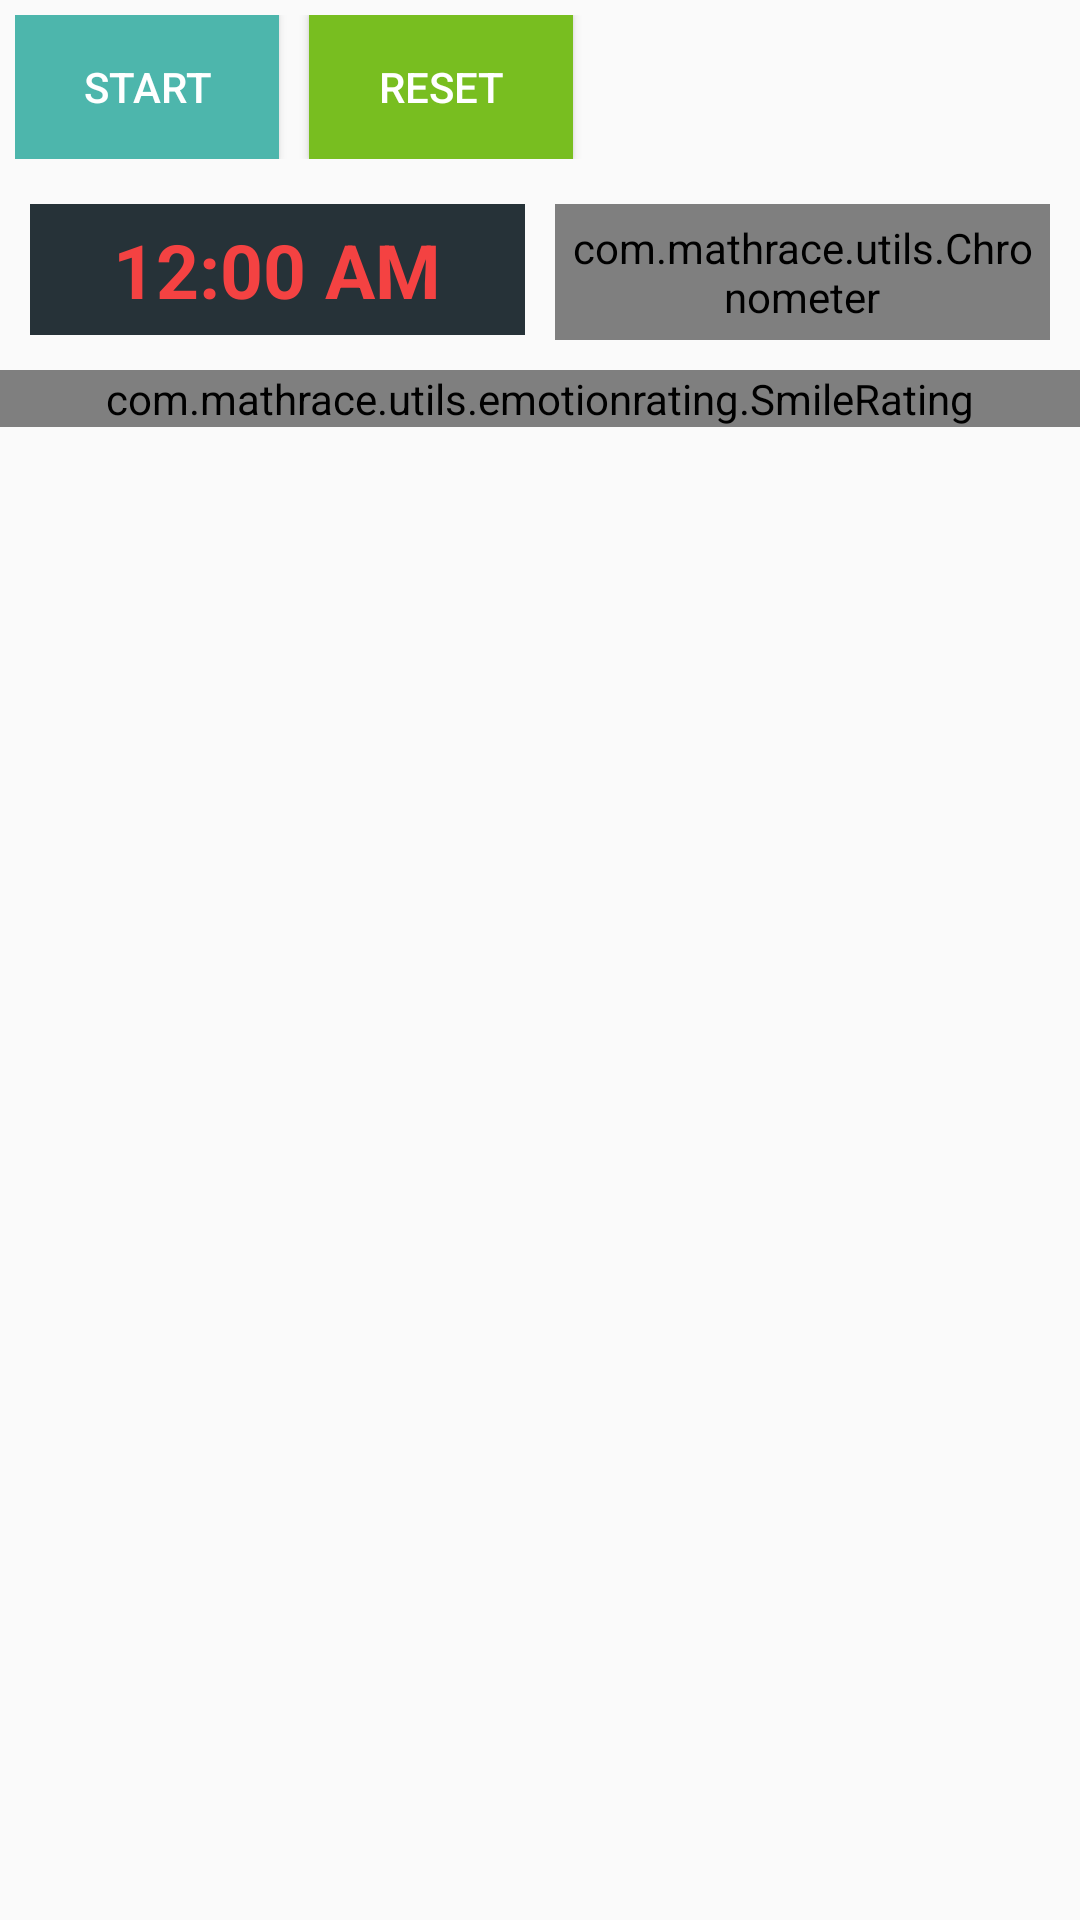

The Android layout XML behind this screen, and the referenced resources:
<!-- AndroidManifest.xml: application theme AppTheme -->
<!-- res/layout/fragment_dashboard.xml -->
<?xml version="1.0" encoding="utf-8"?>
<LinearLayout xmlns:android="http://schemas.android.com/apk/res/android"
    xmlns:app="http://schemas.android.com/apk/res-auto"
    xmlns:tools="http://schemas.android.com/tools"
    android:layout_width="match_parent"
    android:layout_height="match_parent"
    android:orientation="vertical">

    <LinearLayout
        android:layout_width="match_parent"
        android:layout_height="wrap_content"
        android:layout_margin="@dimen/five_dp"
        android:orientation="horizontal"
        android:weightSum="1">

        <Button
            android:id="@+id/dashboard_start_stop_btn"
            android:layout_width="wrap_content"
            android:layout_height="wrap_content"
            android:layout_marginRight="@dimen/five_dp"
            android:background="@color/deshboard_start_gradient"
            android:text="@string/start_btn_text"
            android:textColor="@color/white" />

        <Button
            android:id="@+id/dashboard_reset_btn"
            android:layout_width="wrap_content"
            android:layout_height="wrap_content"
            android:layout_marginLeft="@dimen/five_dp"
            android:background="@color/AppleGreen"
            android:text="@string/reset_btn_txt"
            android:textColor="@color/white" />



    </LinearLayout>

    <LinearLayout
        android:layout_width="match_parent"
        android:layout_height="wrap_content"
        android:layout_margin="@dimen/five_dp"
        android:orientation="horizontal"
        android:weightSum="1">

        <TextClock
            android:id="@+id/dashboard_clock_tc"
            android:layout_width="match_parent"
            android:layout_height="wrap_content"
            android:layout_margin="@dimen/five_dp"
            android:layout_weight="0.5"
            android:padding="@dimen/five_dp"
            android:format24Hour="hh:mm:ss aa"
            android:background="@color/black"
            android:gravity="center_horizontal"
            android:textColor="@color/TomatoRed"
            android:textSize="@dimen/twentyfive_sp"
            android:textStyle="bold"
            tools:targetApi="jelly_bean_mr1" />

        <com.mathrace.utils.Chronometer
            android:id="@+id/dashboard_stopwatch_chrono"
            android:layout_width="match_parent"
            android:layout_height="wrap_content"
            android:layout_margin="@dimen/five_dp"
            android:layout_weight="0.5"
            android:padding="@dimen/five_dp"
            android:background="@color/black"
            android:gravity="center|center_vertical"
            android:text="@string/alaram_text"
            android:textColor="@color/white"
            android:textSize="@dimen/twentyfive_sp"
            android:textStyle="bold" />


    </LinearLayout>

<com.mathrace.utils.emotionrating.SmileRating
    android:id="@+id/ratingView"
    android:layout_width="match_parent"
    android:layout_height="wrap_content"
    app:isIndicator="false"/>


</LinearLayout>
<!-- resources referenced by this layout -->
<resources>
  <color name="AppleGreen">#78be20</color>
  <color name="TomatoRed">#f44242</color>
  <color name="black">#263238</color>
  <color name="deshboard_start_gradient">#4DB6AC</color>
  <color name="white">#ffffff</color>
  <dimen name="five_dp">5dp</dimen>
  <dimen name="twentyfive_sp">25sp</dimen>
  <string name="alaram_text">00:00:00</string>
  <string name="reset_btn_txt">Reset</string>
  <string name="start_btn_text">Start</string>
  <style name="AppTheme" parent="Theme.AppCompat.Light.DarkActionBar">
          
          <item name="colorPrimary">@color/colorPrimary</item>
          <item name="colorPrimaryDark">@color/colorPrimaryDark</item>
          <item name="colorAccent">@color/colorAccent</item>
      </style>
  <color name="colorPrimary">#3F51B5</color>
  <color name="colorPrimaryDark">#303F9F</color>
  <color name="colorAccent">#FF4081</color>
</resources>
